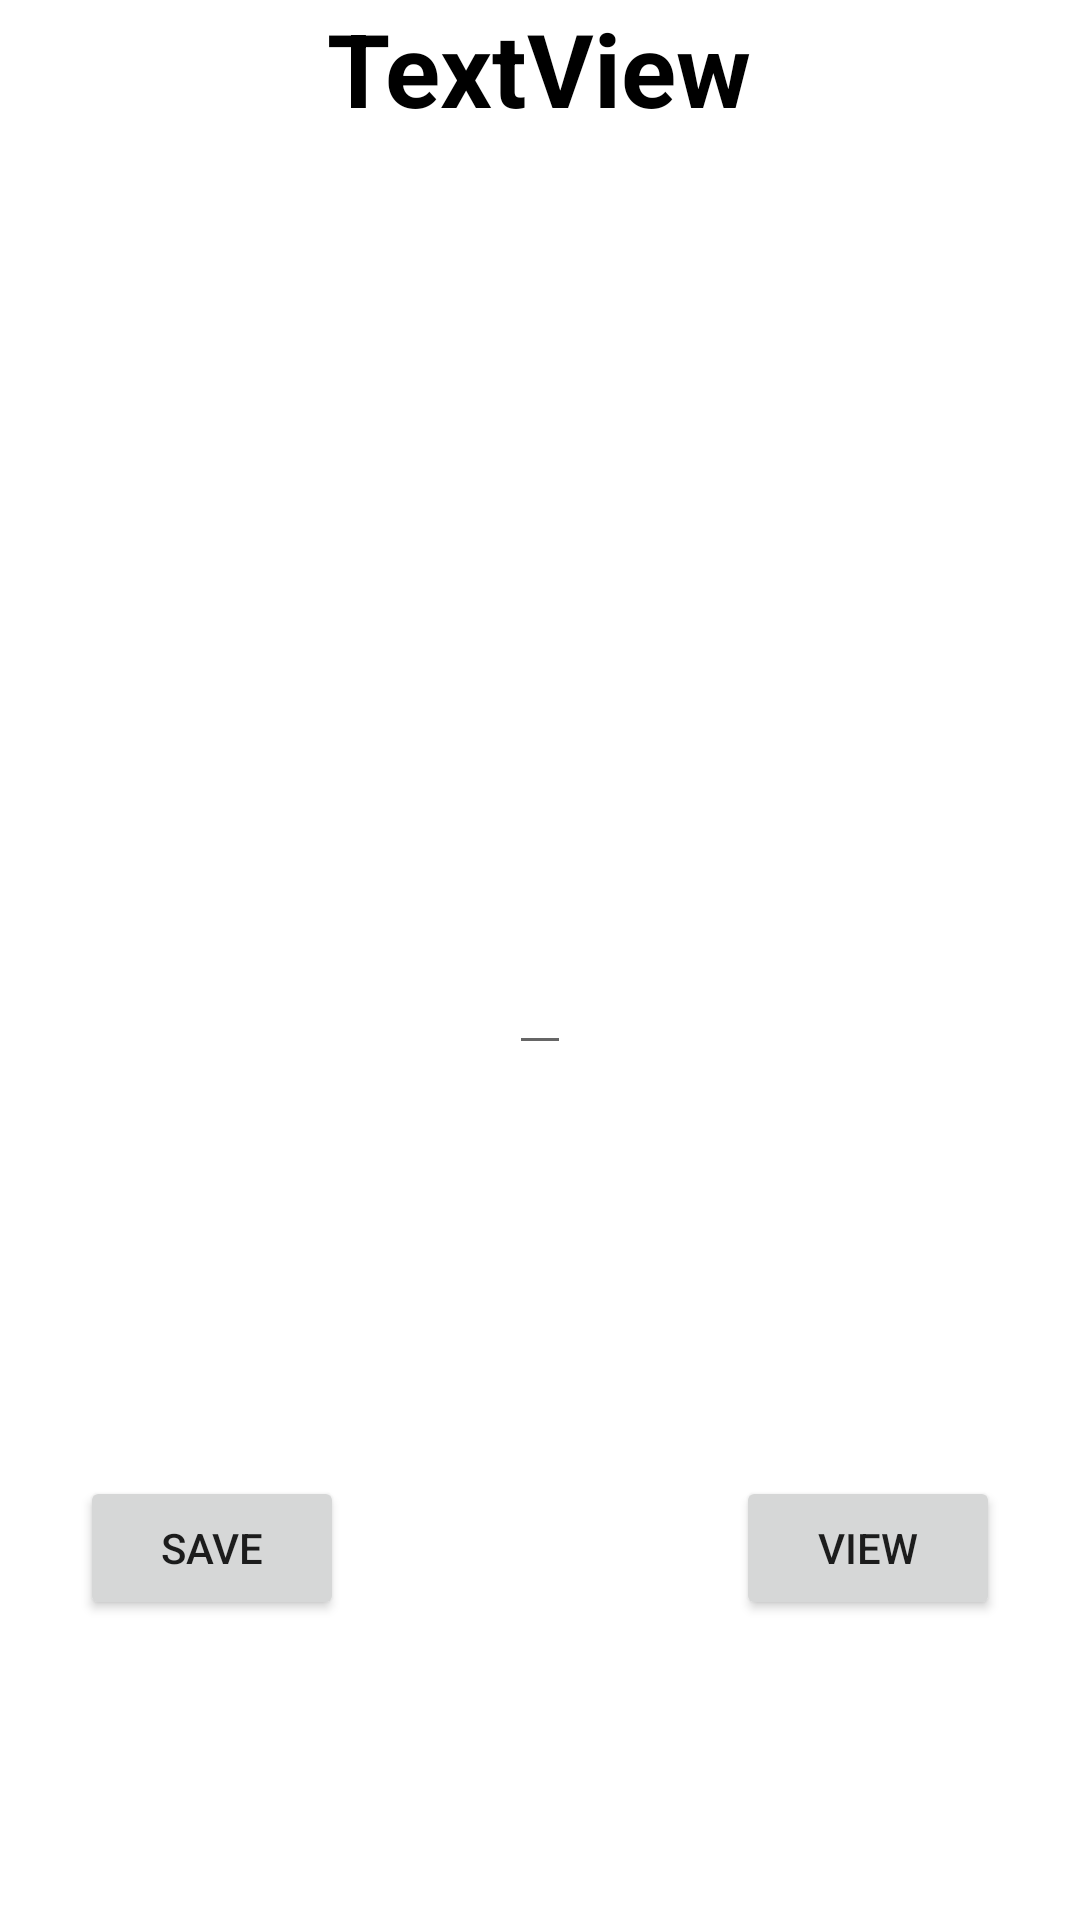

Here is an Android app screen rendered from its layout file. Give the layout XML and the strings, colors and styles it references.
<!-- AndroidManifest.xml: application theme Theme.MAD_Assignment -->
<!-- res/layout/activity_main.xml -->
<?xml version="1.0" encoding="utf-8" ?>
<RelativeLayout
    xmlns:android="http://schemas.android.com/apk/res/android"
    xmlns:tools="http://schemas.android.com/tools"
    android:layout_width="match_parent"
    android:layout_height="match_parent"
    tools:context=".MainActivity">

    <EditText
        android:id="@+id/etStep"
        android:layout_width="wrap_content"
        android:layout_height="wrap_content"
        android:layout_centerInParent="true"
        android:inputType="number"
        android:textSize="40sp"
        tools:ignore="TouchTargetSizeCheck" />

    <Button
        android:id="@+id/btnInsertData"
        android:layout_width="wrap_content"
        android:layout_height="wrap_content"
        android:layout_below="@+id/etStep"
        android:layout_marginTop="137dp"
        android:layout_marginEnd="55dp"
        android:layout_toStartOf="@+id/etStep"
        android:text="Save" />

    <Button
        android:id="@+id/btnViewData"
        android:layout_width="wrap_content"
        android:layout_height="wrap_content"
        android:layout_below="@+id/etStep"
        android:layout_marginStart="55dp"
        android:layout_marginTop="137dp"
        android:layout_toEndOf="@+id/etStep"
        android:text="View" />

    <TextView
        android:id="@+id/tv_date"
        android:layout_width="wrap_content"
        android:layout_height="wrap_content"
        android:text="TextView"
        android:textColor="#000000"
        android:textSize="34sp"
        android:textStyle="bold"
        android:layout_centerHorizontal="true"/>

    <TextView
        android:id="@+id/tv_showrecord"
        android:layout_width="wrap_content"
        android:layout_height="wrap_content"
        android:layout_alignEnd="@+id/tv_date"
        android:layout_alignBottom="@+id/tv_date"
        android:layout_marginEnd="10dp"
        android:layout_marginBottom="-204dp"
        android:textColor="#000000"
        android:textSize="20sp" />
</RelativeLayout>
<!-- resources referenced by this layout -->
<resources>
  <style name="Theme.MAD_Assignment" parent="Theme.MaterialComponents.DayNight.DarkActionBar">
          
          <item name="colorPrimary">@color/purple_500</item>
          <item name="colorPrimaryVariant">@color/purple_700</item>
          <item name="colorOnPrimary">@color/white</item>
          
          <item name="colorSecondary">@color/teal_200</item>
          <item name="colorSecondaryVariant">@color/teal_700</item>
          <item name="colorOnSecondary">@color/black</item>
          
          <item name="android:statusBarColor">?attr/colorPrimaryVariant</item>
          
      </style>
  <!-- not gathered from this repository: default colours our renderer supplied (Android Studio template values) -->
  <color name="purple_500">#FF6200EE</color>
  <color name="purple_700">#FF3700B3</color>
  <color name="teal_200">#FF03DAC5</color>
  <color name="teal_700">#FF018786</color>
  <color name="black">#FF000000</color>
  <color name="white">#FFFFFFFF</color>
</resources>
